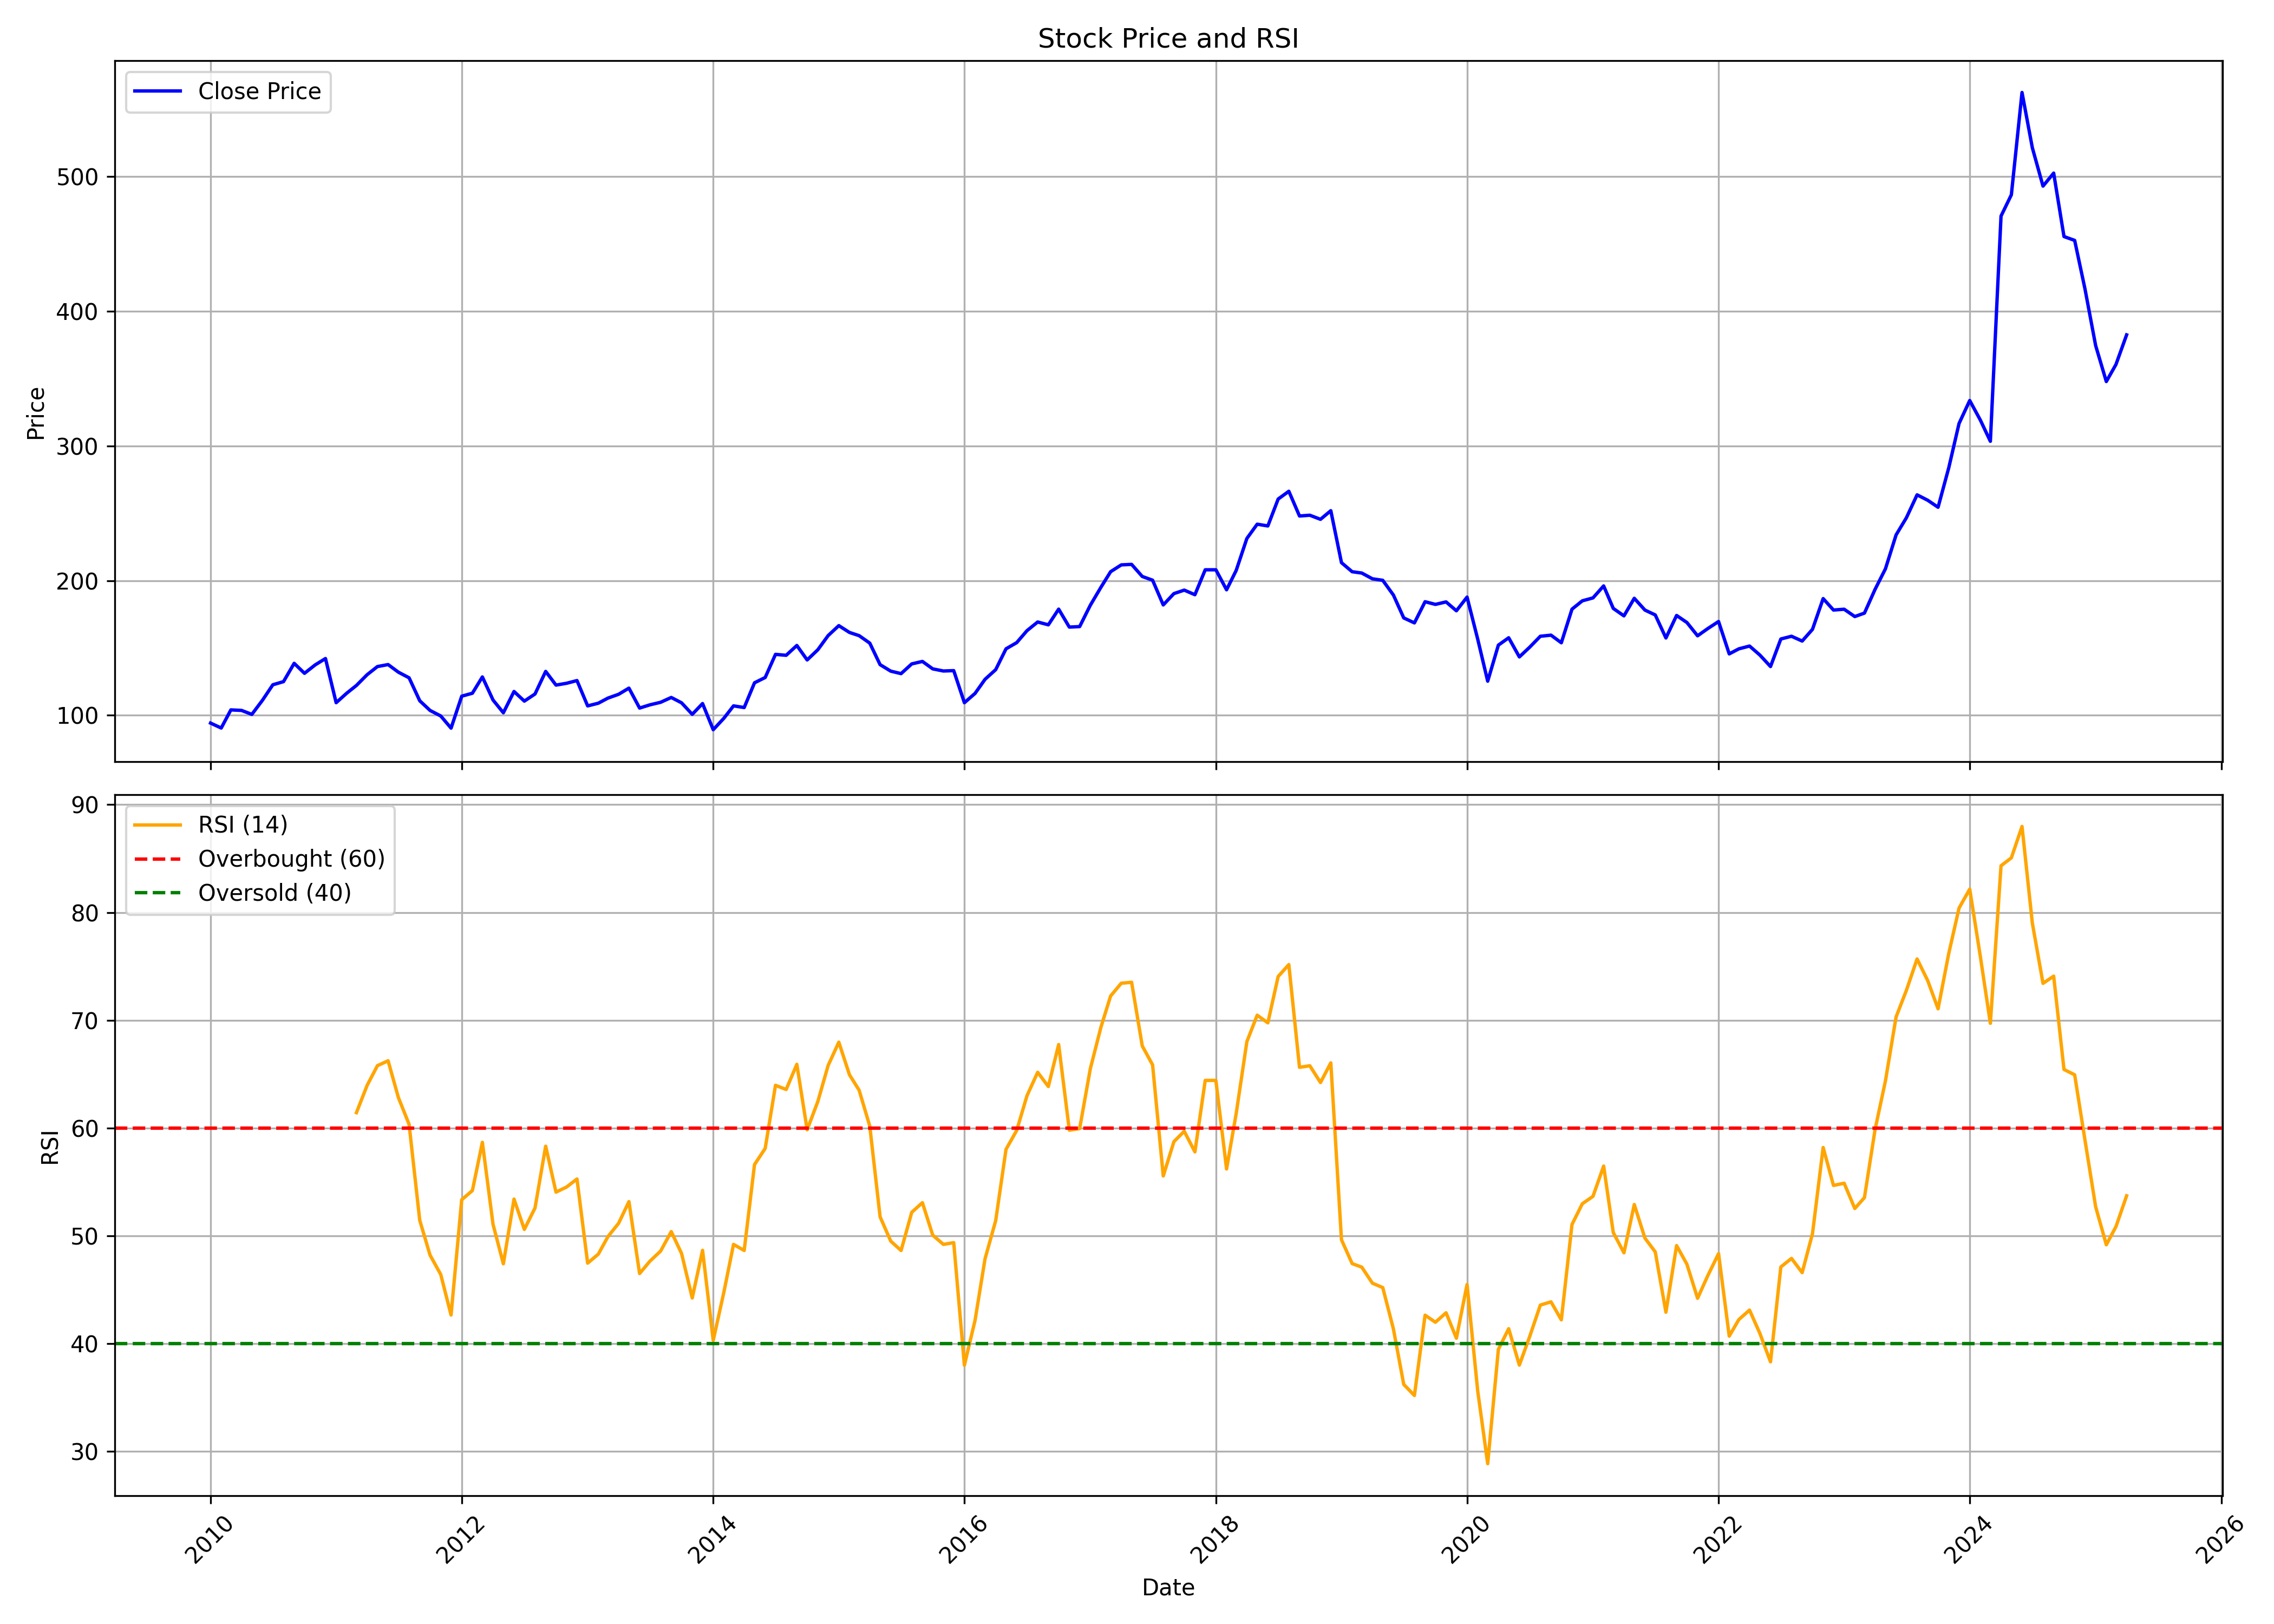

Source data for this figure (header and first rows):
, Unnamed: 0, date, symbol, open, high, low, close, volume, rsi
0, 0, 2010-01-01, EXIDEIND, 97.08, 108.2, 85.77, 94.21, 31177428, 
1, 1, 2010-02-01, EXIDEIND, 95.14, 100.5, 87.96, 90.54, 12698327, 
2, 2, 2010-03-01, EXIDEIND, 90.54, 105.9, 90.54, 104, 29882757, 
3, 3, 2010-04-01, EXIDEIND, 104.5, 107.1, 97.42, 103.6, 19952398, 
4, 4, 2010-05-01, EXIDEIND, 103.2, 105.1, 91.68, 100.7, 10694098, 
5, 5, 2010-06-01, EXIDEIND, 100.5, 115.7, 99.06, 111.2, 30416957, 
6, 6, 2010-07-01, EXIDEIND, 110.5, 124.3, 105.1, 122.7, 29237629, 
7, 7, 2010-08-01, EXIDEIND, 123.6, 133.7, 116.7, 125, 19332291, 
8, 8, 2010-09-01, EXIDEIND, 126.1, 142.9, 123, 138.6, 31466103, 
9, 9, 2010-10-01, EXIDEIND, 138.9, 152.4, 127.9, 131.2, 29629527, 
10, 10, 2010-11-01, EXIDEIND, 133, 148.9, 115.7, 137.4, 22894771, 
11, 11, 2010-12-01, EXIDEIND, 137.2, 150.2, 135.1, 142.1, 21707929, 
12, 12, 2011-01-01, EXIDEIND, 143.1, 148.8, 93.34, 109.3, 58732960, 
13, 13, 2011-02-01, EXIDEIND, 110.4, 117.7, 97.55, 116.5, 25360970, 
14, 14, 2011-03-01, EXIDEIND, 117.5, 123.9, 110.1, 122.2, 27142435, 61.42
15, 15, 2011-04-01, EXIDEIND, 122.2, 131.9, 117.8, 130.1, 27703260, 63.95
16, 16, 2011-05-01, EXIDEIND, 130.9, 140, 128.2, 136.2, 31322061, 65.78
17, 17, 2011-06-01, EXIDEIND, 135, 144.6, 120.9, 137.7, 24046515, 66.24
18, 18, 2011-07-01, EXIDEIND, 138.8, 148.7, 126.1, 132, 42376506, 62.81
19, 19, 2011-08-01, EXIDEIND, 133.4, 160.9, 120.9, 127.8, 26492180, 60.34
20, 20, 2011-09-01, EXIDEIND, 127.8, 129.4, 108.6, 110.8, 47369395, 51.43
21, 21, 2011-10-01, EXIDEIND, 109.4, 118.4, 92.31, 103.6, 58698806, 48.2
22, 22, 2011-11-01, EXIDEIND, 105.1, 108.6, 94.02, 99.49, 29341838, 46.41
23, 23, 2011-12-01, EXIDEIND, 100.7, 107, 84.99, 90.46, 19155687, 42.64
24, 24, 2012-01-01, EXIDEIND, 91.1, 115.2, 90.03, 114.2, 38573534, 53.34
25, 25, 2012-02-01, EXIDEIND, 112, 124, 109.1, 116.4, 22689951, 54.19
26, 26, 2012-03-01, EXIDEIND, 115.4, 130.2, 112.2, 128.5, 20761056, 58.67
27, 27, 2012-04-01, EXIDEIND, 130.5, 130.5, 104.4, 111.3, 25538383, 51.06
28, 28, 2012-05-01, EXIDEIND, 111.1, 111.9, 96.57, 101.9, 24600901, 47.4
29, 29, 2012-06-01, EXIDEIND, 102.3, 120.1, 98.12, 117.7, 20413876, 53.4
30, 30, 2012-07-01, EXIDEIND, 118.4, 121.2, 106.4, 110.5, 19443707, 50.59
31, 31, 2012-08-01, EXIDEIND, 110.9, 118.1, 109, 115.8, 27727752, 52.57
32, 32, 2012-09-01, EXIDEIND, 115.6, 135.7, 113.9, 132.6, 22721305, 58.31
33, 33, 2012-10-01, EXIDEIND, 131.9, 143.9, 118.6, 122.4, 47134805, 54.05
34, 34, 2012-11-01, EXIDEIND, 123.8, 127.6, 118, 123.8, 24529534, 54.53
35, 35, 2012-12-01, EXIDEIND, 124.1, 131.4, 118.5, 125.8, 31446491, 55.27
36, 36, 2013-01-01, EXIDEIND, 125.8, 130.6, 104.2, 107, 51096347, 47.46
37, 37, 2013-02-01, EXIDEIND, 107.6, 116.3, 104.5, 109, 28324216, 48.29
38, 38, 2013-03-01, EXIDEIND, 109.4, 115, 107.3, 112.8, 22472525, 49.92
39, 39, 2013-04-01, EXIDEIND, 111.7, 123.6, 100.7, 115.6, 28405419, 51.16
40, 40, 2013-05-01, EXIDEIND, 115.6, 125.7, 114, 120.2, 20380684, 53.17
41, 41, 2013-06-01, EXIDEIND, 119.3, 124, 101.5, 105.4, 16930495, 46.49
42, 42, 2013-07-01, EXIDEIND, 106.3, 118.4, 103.3, 107.8, 30572057, 47.64
43, 43, 2013-08-01, EXIDEIND, 108, 119.5, 103.6, 109.6, 17404750, 48.57
44, 44, 2013-09-01, EXIDEIND, 110.3, 119.1, 106.1, 113.2, 12986485, 50.38
45, 45, 2013-10-01, EXIDEIND, 114, 121.8, 106.1, 109.2, 35565339, 48.35
46, 46, 2013-11-01, EXIDEIND, 108.6, 111.2, 96.55, 100.7, 21945132, 44.22
47, 47, 2013-12-01, EXIDEIND, 101.6, 109.2, 98.69, 108.7, 38813570, 48.65
48, 48, 2014-01-01, EXIDEIND, 109.6, 110.7, 87.43, 89.28, 62137517, 40.29
49, 49, 2014-02-01, EXIDEIND, 89.28, 98.91, 88.84, 97.81, 17788927, 44.77
50, 50, 2014-03-01, EXIDEIND, 98.47, 110.1, 96.04, 107, 33971612, 49.2
51, 51, 2014-04-01, EXIDEIND, 107.6, 118.2, 104.5, 105.8, 45807794, 48.63
52, 52, 2014-05-01, EXIDEIND, 105.8, 128.1, 100.5, 124.1, 57347672, 56.6
53, 53, 2014-06-01, EXIDEIND, 125, 136.4, 121.1, 128.1, 42343984, 58.1
54, 54, 2014-07-01, EXIDEIND, 128.8, 150.1, 125.3, 145.2, 90790922, 63.96
55, 55, 2014-08-01, EXIDEIND, 144.3, 152.5, 137.5, 144.5, 41888076, 63.57
56, 56, 2014-09-01, EXIDEIND, 147.4, 164.2, 143.9, 151.8, 63169214, 65.91
57, 57, 2014-10-01, EXIDEIND, 152.2, 157.1, 134.4, 141.1, 48332234, 59.83
58, 58, 2014-11-01, EXIDEIND, 142.2, 152.6, 131.8, 148.7, 38326317, 62.45
59, 59, 2014-12-01, EXIDEIND, 149.5, 161.7, 141.9, 159.2, 45214758, 65.8
... 124 more rows
